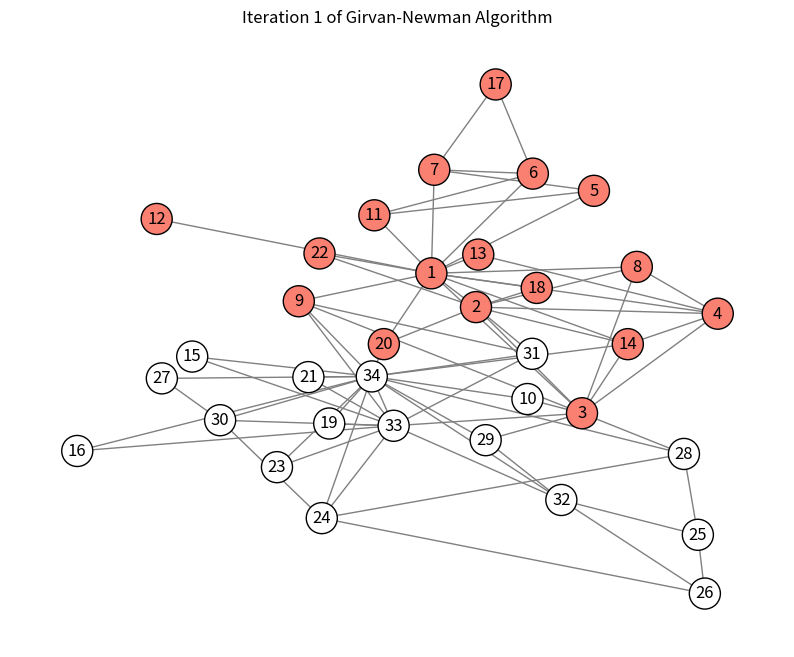
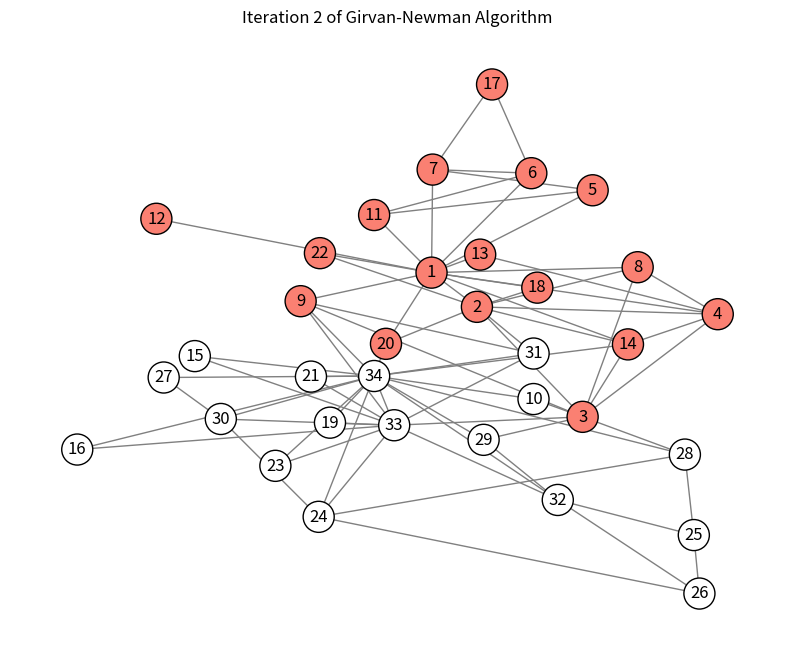
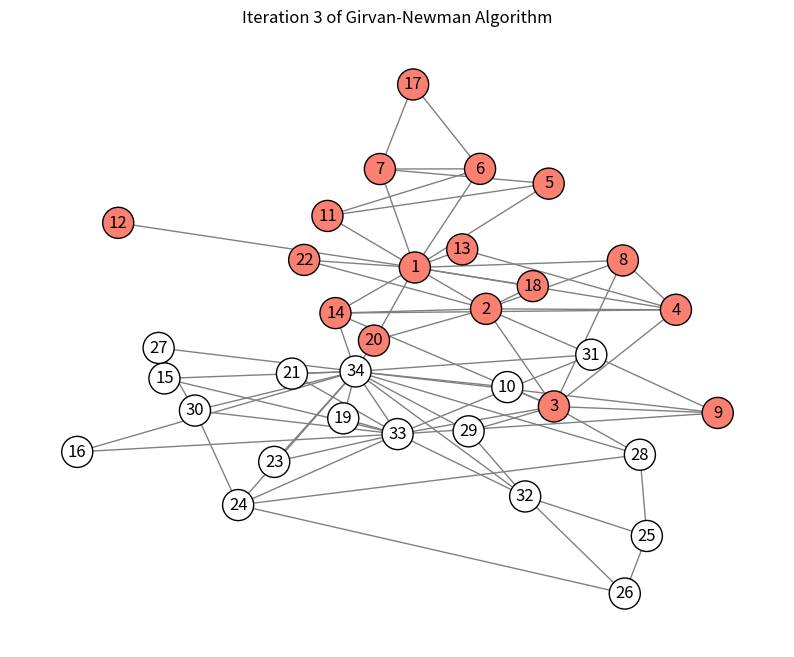
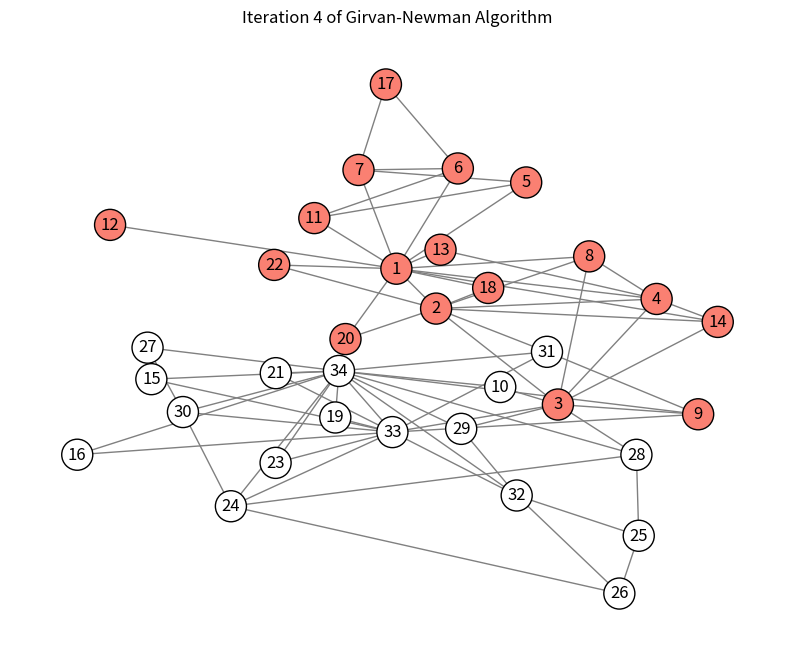
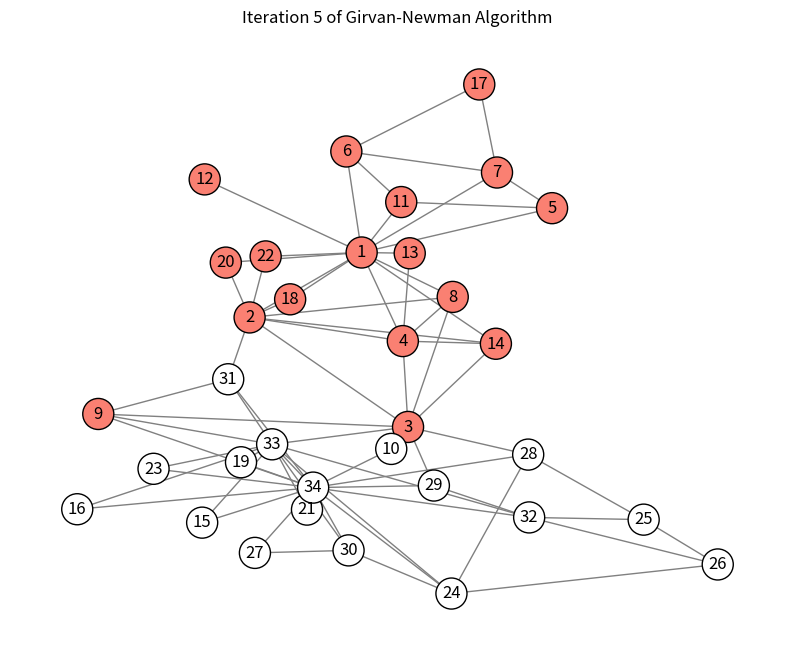
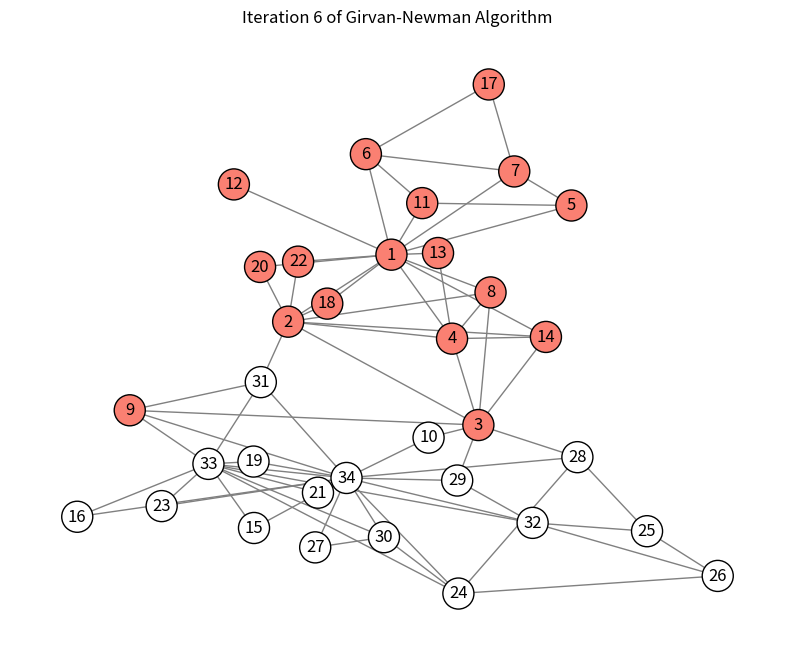
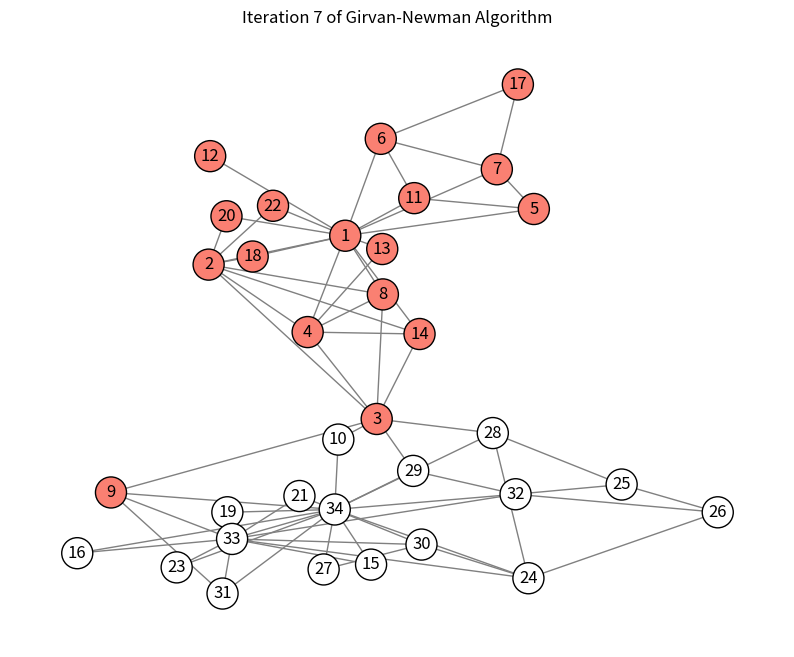
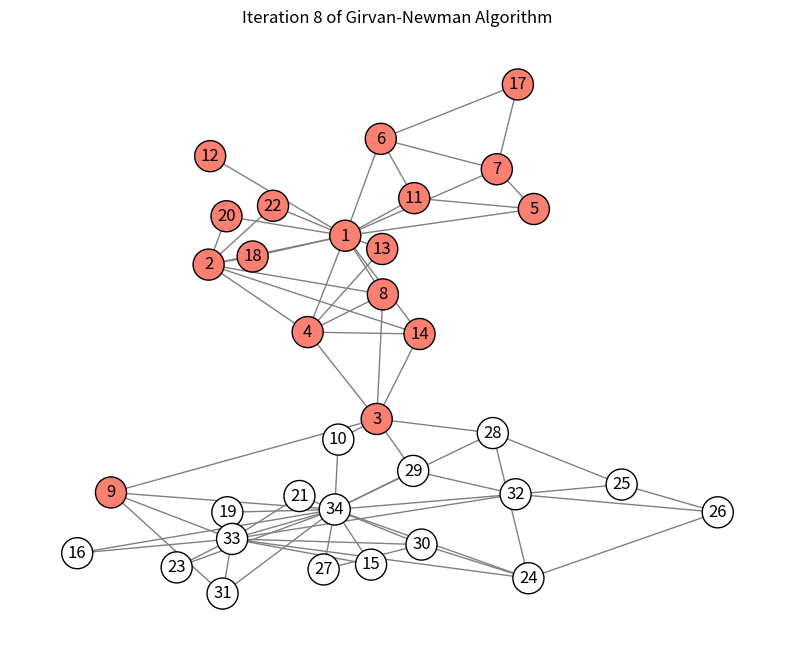
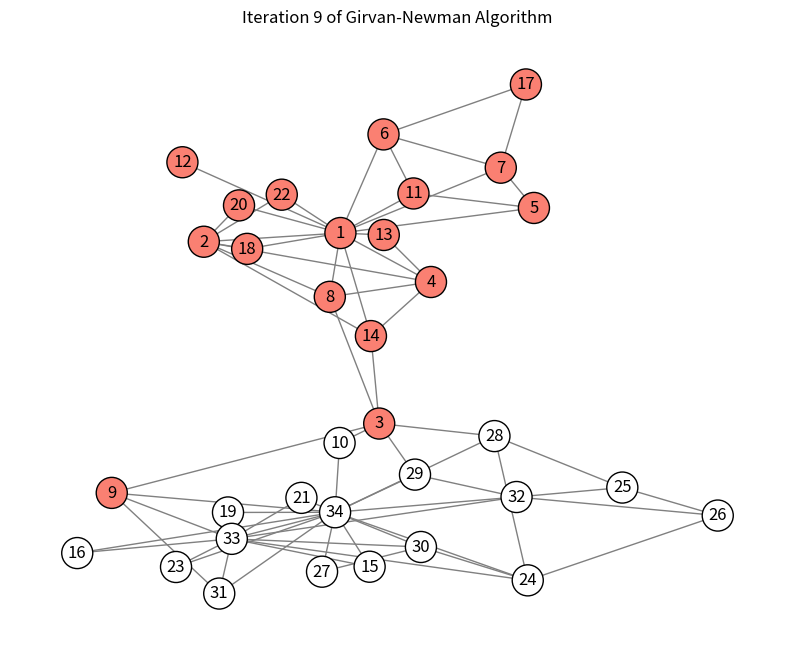
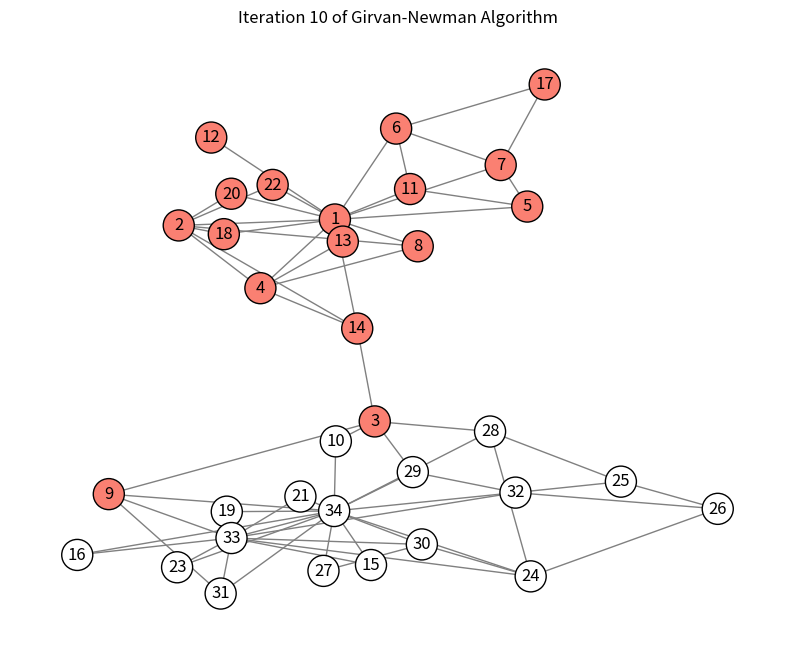
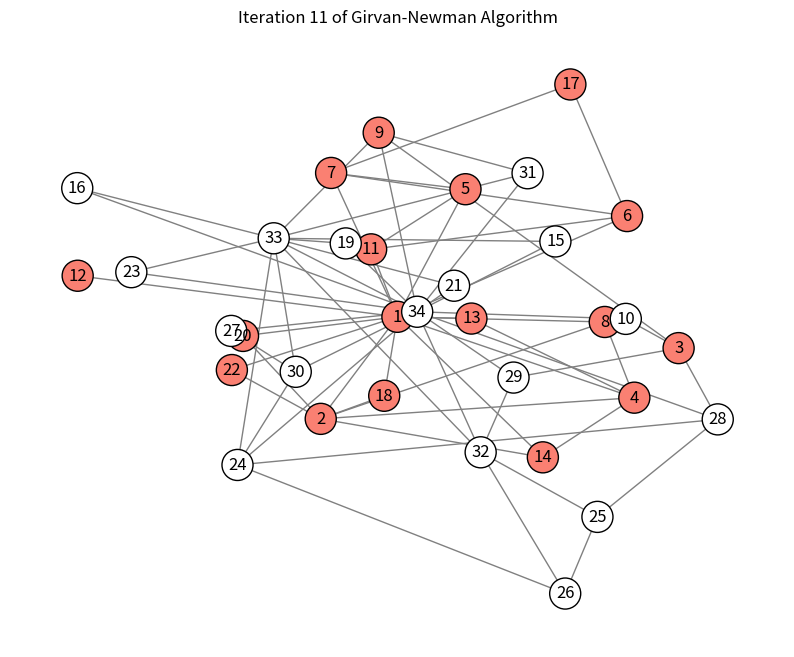

Python code for these plots, in order:
import matplotlib.pyplot as plt
import networkx as nx
import os

# Create the Karate Club graph using NetworkX
G = nx.karate_club_graph()

# Define colors and outline each faction
def get_node_colors(graph):
    node_colors = []
    for node in graph.nodes(data=True):
        if node[1]['club'] == 'Mr. Hi':
            node_colors.append('salmon')  # Color for Mr. Hi's faction
        else:
            node_colors.append('white')  # Color for John's faction
    return node_colors

# Adjust labels to display 1-34 instead of 0-33
labels = {node: node + 1 for node in G.nodes()}

def girvan_newman_visualization(graph):
    # Make a copy of the graph to avoid modifying the original
    working_graph = graph.copy()
    iteration = 1

    # Create a directory for saving images if it doesn't exist
    output_dir = "iterations"
    os.makedirs(output_dir, exist_ok=True)

    while nx.number_connected_components(working_graph) == 1:
        # Calculate edge betweenness centrality
        edge_betweenness = nx.edge_betweenness_centrality(working_graph)

        # Find the edge with the highest centrality and remove it
        edge_to_remove = max(edge_betweenness, key=edge_betweenness.get)
        working_graph.remove_edge(*edge_to_remove)

        # Draw the graph at each iteration
        plt.figure(figsize=(10, 8))
        pos = nx.kamada_kawai_layout(working_graph)

        # Draw nodes with predefined colors and black outlines
        nx.draw_networkx_nodes(
            working_graph, pos, node_color=get_node_colors(graph), 
            node_size=500, edgecolors='black', linewidths=1
        )

        # Draw edges and labels
        nx.draw_networkx_edges(working_graph, pos, edge_color='gray')
        nx.draw_networkx_labels(working_graph, pos, labels=labels)

        # Title for each iteration
        plt.title(f"Iteration {iteration} of Girvan-Newman Algorithm")
        plt.axis('off')

        # Save the figure as an image file
        plt.savefig(os.path.join(output_dir, f"girvan_newman_iteration_{iteration}.png"))
        # plt.show()

        # Increment iteration counter
        iteration += 1

    # Return the final split components for analysis
    components = list(nx.connected_components(working_graph))

    # Print the number of iterations
    print(f"Number of iterations: {iteration}")

    return components

# Run the Girvan-Newman visualization and save images
components = girvan_newman_visualization(G)
print("Final components:", components)
